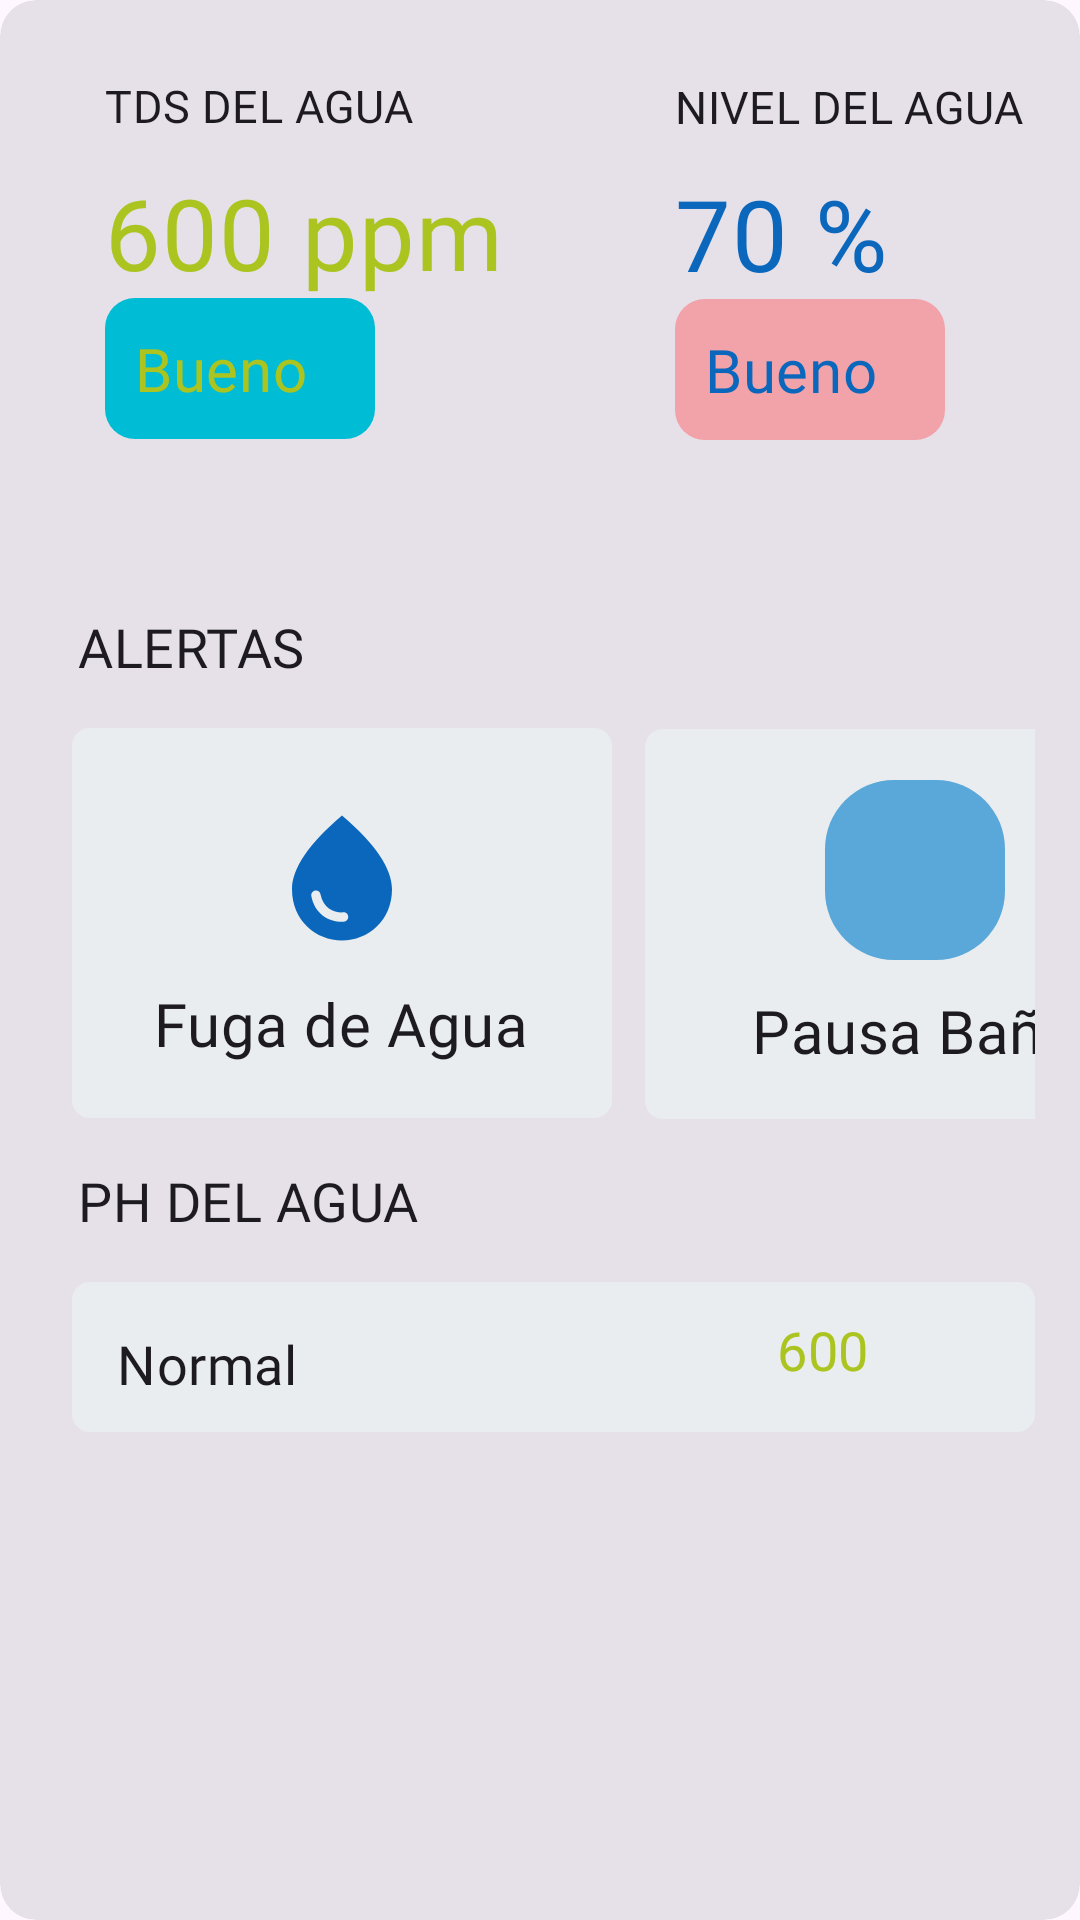

This screen was rendered from an Android layout file. Write that file and the resources it references.
<!-- AndroidManifest.xml: application theme Theme.IotApp -->
<!-- res/layout/card_datos.xml -->
<?xml version="1.0" encoding="utf-8"?>
<com.google.android.material.card.MaterialCardView xmlns:android="http://schemas.android.com/apk/res/android"
    android:layout_width="match_parent"
    style="?attr/materialCardViewFilledStyle"
    android:layout_height="match_parent">

    <LinearLayout
        android:layout_width="match_parent"
        android:layout_height="match_parent"
        android:orientation="vertical">

        <LinearLayout
            android:layout_width="180dp"
            android:layout_height="160dp"
            android:layout_marginStart="20dp"
            android:layout_marginTop="10dp"
            android:background="@drawable/fondocard"
            android:orientation="vertical"
            android:padding="15dp">

            <TextView
                android:id="@+id/textTSD"
                android:layout_width="wrap_content"
                android:layout_height="wrap_content"
                android:fontFamily="@font/nunito"
                android:text="TDS DEL AGUA"
                android:textAppearance="?attr/textAppearanceTitleMedium"
                android:textSize="15dp" />

            <TextView
                android:id="@+id/tds"
                android:layout_width="wrap_content"
                android:layout_height="wrap_content"
                android:layout_marginTop="10dp"
                android:fontFamily="@font/nunito_bold"
                android:text="600 ppm"
                android:textAppearance="?attr/textAppearanceTitleMedium"
                android:textColor="@color/verde"
                android:textSize="33dp" />

            <TextView
                android:id="@+id/tdsCalidad"
                android:layout_width="90dp"
                android:layout_height="wrap_content"
                android:background="@drawable/fondo_bueno"
                android:fontFamily="@font/nunito"
                android:text="Bueno"
                android:textAppearance="?attr/textAppearanceTitleMedium"
                android:textColor="@color/verde"
                android:textSize="20dp" />

        </LinearLayout>

        <LinearLayout
            android:layout_width="180dp"
            android:layout_height="160dp"
            android:layout_marginStart="210dp"
            android:layout_marginTop="-160dp"
            android:background="@drawable/fondocard"
            android:orientation="vertical"
            android:padding="15dp">

            <TextView
                android:id="@+id/titulo"
                android:layout_width="wrap_content"
                android:layout_height="wrap_content"
                android:fontFamily="@font/nunito"
                android:text="NIVEL DEL AGUA"
                android:textAppearance="?attr/textAppearanceTitleMedium"
                android:textSize="15dp" />

            <TextView
                android:id="@+id/nivelAgua"
                android:layout_width="wrap_content"
                android:layout_height="wrap_content"
                android:layout_marginTop="10dp"
                android:fontFamily="@font/nunito_bold"
                android:text="70 %"
                android:textAppearance="?attr/textAppearanceTitleMedium"
                android:textColor="@color/azul4"
                android:textSize="33dp" />

            <TextView
                android:id="@+id/nivagua"
                android:layout_width="90dp"
                android:layout_height="wrap_content"
                android:background="@drawable/fondo_nivagua"
                android:fontFamily="@font/nunito"
                android:text="Bueno"
                android:textAppearance="?attr/textAppearanceTitleMedium"
                android:textColor="@color/azul4"
                android:textSize="20dp" />

        </LinearLayout>

        <LinearLayout
            android:layout_width="match_parent"
            android:layout_height="350dp"
            android:layout_marginTop="8dp"
            android:background="@drawable/fondocard"
            android:orientation="vertical"
            android:padding="15dp">

            <TextView
                android:id="@+id/textAlertas"
                android:layout_width="wrap_content"
                android:layout_height="wrap_content"
                android:layout_marginStart="11dp"
                android:layout_marginTop="10dp"
                android:fontFamily="@font/nunito_semibold"
                android:text="ALERTAS"
                android:textAppearance="?attr/textAppearanceTitleMedium"
                android:textSize="18dp" />

            <LinearLayout
                android:layout_width="180dp"
                android:layout_height="130dp"
                android:layout_marginStart="9dp"
                android:layout_marginTop="15dp"
                android:background="@drawable/fondoalertas"
                android:orientation="vertical"
                android:padding="15dp">

                <ImageView
                    android:layout_width="50dp"
                    android:layout_height="50dp"
                    android:layout_gravity="center"
                    android:layout_marginTop="10dp"
                    android:src="@drawable/icon_drop" />

                <TextView
                    android:id="@+id/AlertaFuga"
                    android:layout_width="wrap_content"
                    android:layout_height="wrap_content"
                    android:layout_marginTop="10dp"
                    android:layout_gravity="center"
                    android:fontFamily="@font/nunito_semibold"
                    android:text="Fuga de Agua"
                    android:textAppearance="?attr/textAppearanceTitleMedium"
                    android:textSize="20dp" />

            </LinearLayout>

            <LinearLayout
                android:layout_width="180dp"
                android:layout_height="130dp"
                android:layout_marginStart="200dp"
                android:layout_marginTop="-130dp"
                android:background="@drawable/fondoalertas"
                android:orientation="vertical"
                android:padding="15dp">

                <ImageButton
                    android:id="@+id/btn_bano"
                    android:layout_width="60dp"
                    android:layout_height="60dp"
                    android:layout_gravity="center"
                    android:layout_marginTop="2dp"
                    android:scaleType="center"
                    android:background="@drawable/fondo_btn"
                    android:src="@drawable/play_icon"/>

                <TextView
                    android:id="@+id/PausaBaño"
                    android:layout_width="wrap_content"
                    android:layout_height="wrap_content"
                    android:layout_marginTop="10dp"
                    android:layout_gravity="center"
                    android:fontFamily="@font/nunito_semibold"
                    android:text="Pausa Baño"
                    android:textAppearance="?attr/textAppearanceTitleMedium"
                    android:textSize="20dp" />

            </LinearLayout>

            <TextView
                android:id="@+id/textPH"
                android:layout_width="wrap_content"
                android:layout_height="wrap_content"
                android:layout_marginTop="15dp"
                android:fontFamily="@font/nunito_semibold"
                android:text="PH DEL AGUA"
                android:layout_marginStart="11dp"
                android:textAppearance="?attr/textAppearanceTitleMedium"
                android:textSize="18dp" />

            <LinearLayout
                android:layout_width="match_parent"
                android:layout_height="50dp"
                android:layout_marginStart="9dp"
                android:layout_marginTop="15dp"
                android:background="@drawable/fondoalertas"
                android:orientation="vertical"
                android:padding="15dp">

                <TextView
                    android:id="@+id/DatoPH"
                    android:layout_width="wrap_content"
                    android:layout_height="wrap_content"
                    android:fontFamily="@font/nunito_semibold"
                    android:text="Normal"
                    android:textAppearance="?attr/textAppearanceTitleMedium"
                    android:textSize="18dp"
                    android:visibility="visible" />

                <TextView
                    android:id="@+id/PH_nivel"
                    android:layout_width="wrap_content"
                    android:layout_height="wrap_content"
                    android:fontFamily="@font/nunito_bold"
                    android:text="600 ppm"
                    android:layout_marginTop="-25dp"
                    android:layout_marginStart="220dp"
                    android:textAppearance="?attr/textAppearanceTitleMedium"
                    android:textColor="@color/verde"
                    android:textSize="18dp" />

            </LinearLayout>

        </LinearLayout>

    </LinearLayout>

</com.google.android.material.card.MaterialCardView>
<!-- resources referenced by this layout -->
<resources>
  <color name="azul4">#0B67BC</color>
  <color name="verde">#ACC420</color>
  <!-- drawable fondo_btn (drawable) -->
  <?xml version="1.0" encoding="utf-8"?>
  <shape xmlns:android="http://schemas.android.com/apk/res/android">
      <solid
          android:color="@color/azul2"/>
      <corners
          android:radius="23dp" />
      <padding
          android:left="5dp"
          android:top="5dp"
          android:right="5dp"
          android:bottom="5dp" />
  </shape>
  <!-- drawable fondo_bueno (drawable) -->
  <?xml version="1.0" encoding="utf-8"?>
  <shape xmlns:android="http://schemas.android.com/apk/res/android">
      <solid
          android:color="#00BCD4"/>
      <corners
          android:radius="10dp" />
      <padding
          android:left="10dp"
          android:top="10dp"
          android:right="10dp"
          android:bottom="10dp" />
  </shape>
  <!-- drawable fondo_nivagua (drawable) -->
  <?xml version="1.0" encoding="utf-8"?>
  <shape xmlns:android="http://schemas.android.com/apk/res/android">
      <solid
          android:color="#F2A2A9"/>
      <corners
          android:radius="10dp" />
      <padding
          android:left="10dp"
          android:top="10dp"
          android:right="10dp"
          android:bottom="10dp" />
  </shape>
  <!-- drawable fondoalertas (drawable) -->
  <?xml version="1.0" encoding="utf-8"?>
  <shape xmlns:android="http://schemas.android.com/apk/res/android">
      <solid
          android:color="@color/grisFondo"/>
      <corners
          android:radius="6dp" />
      <padding
          android:left="10dp"
          android:top="10dp"
          android:right="10dp"
          android:bottom="10dp" />
  </shape>
  <!-- drawable icon_drop (drawable) -->
  <vector android:height="24dp" android:tint="#0B67BC"
      android:viewportHeight="24" android:viewportWidth="24"
      android:width="24dp" xmlns:android="http://schemas.android.com/apk/res/android">
      <path android:fillColor="@android:color/white" android:pathData="M12,2c-5.33,4.55 -8,8.48 -8,11.8c0,4.98 3.8,8.2 8,8.2s8,-3.22 8,-8.2C20,10.48 17.33,6.55 12,2zM7.83,14c0.37,0 0.67,0.26 0.74,0.62c0.41,2.22 2.28,2.98 3.64,2.87c0.43,-0.02 0.79,0.32 0.79,0.75c0,0.4 -0.32,0.73 -0.72,0.75c-2.13,0.13 -4.62,-1.09 -5.19,-4.12C7.01,14.42 7.37,14 7.83,14z"/>
  </vector>
  <style name="Theme.IotApp" parent="Base.Theme.IotApp" />
  <color name="azul2">#59A8D9</color>
  <color name="grisFondo">#E9EDEF</color>
  <style name="Base.Theme.IotApp" parent="Theme.Material3.DayNight.NoActionBar">
          
          <item name="colorPrimary">@color/azul1</item>
      </style>
  <color name="azul1">#117DBF</color>
</resources>
